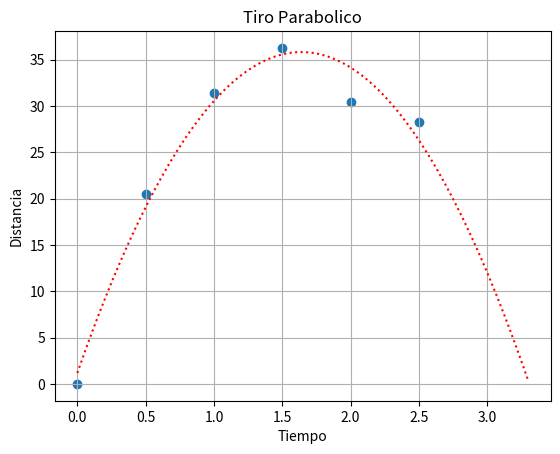

The script that saved this image:
import numpy as np
import matplotlib.pyplot as plt

x = np.array([0,0.5,1,1.5,2,2.5])
y = np.array([0,20.5,31.36,36.25,30.41,28.23])
xs=np.linspace(0,3.3,100)

p=np.polyfit(x,y,2)
print(p)
fig=plt.figure()
plt.scatter(x, y,label='Datos')
plt.plot(xs, np.polyval(p,xs), ':r',label='Interpolacion cuadratica')
plt.xlabel('Tiempo')
plt.ylabel('Distancia')
plt.title('Tiro Parabolico')
plt.grid()
plt.show()
fig.savefig("regcuad.pdf", bbox_inches='tight')